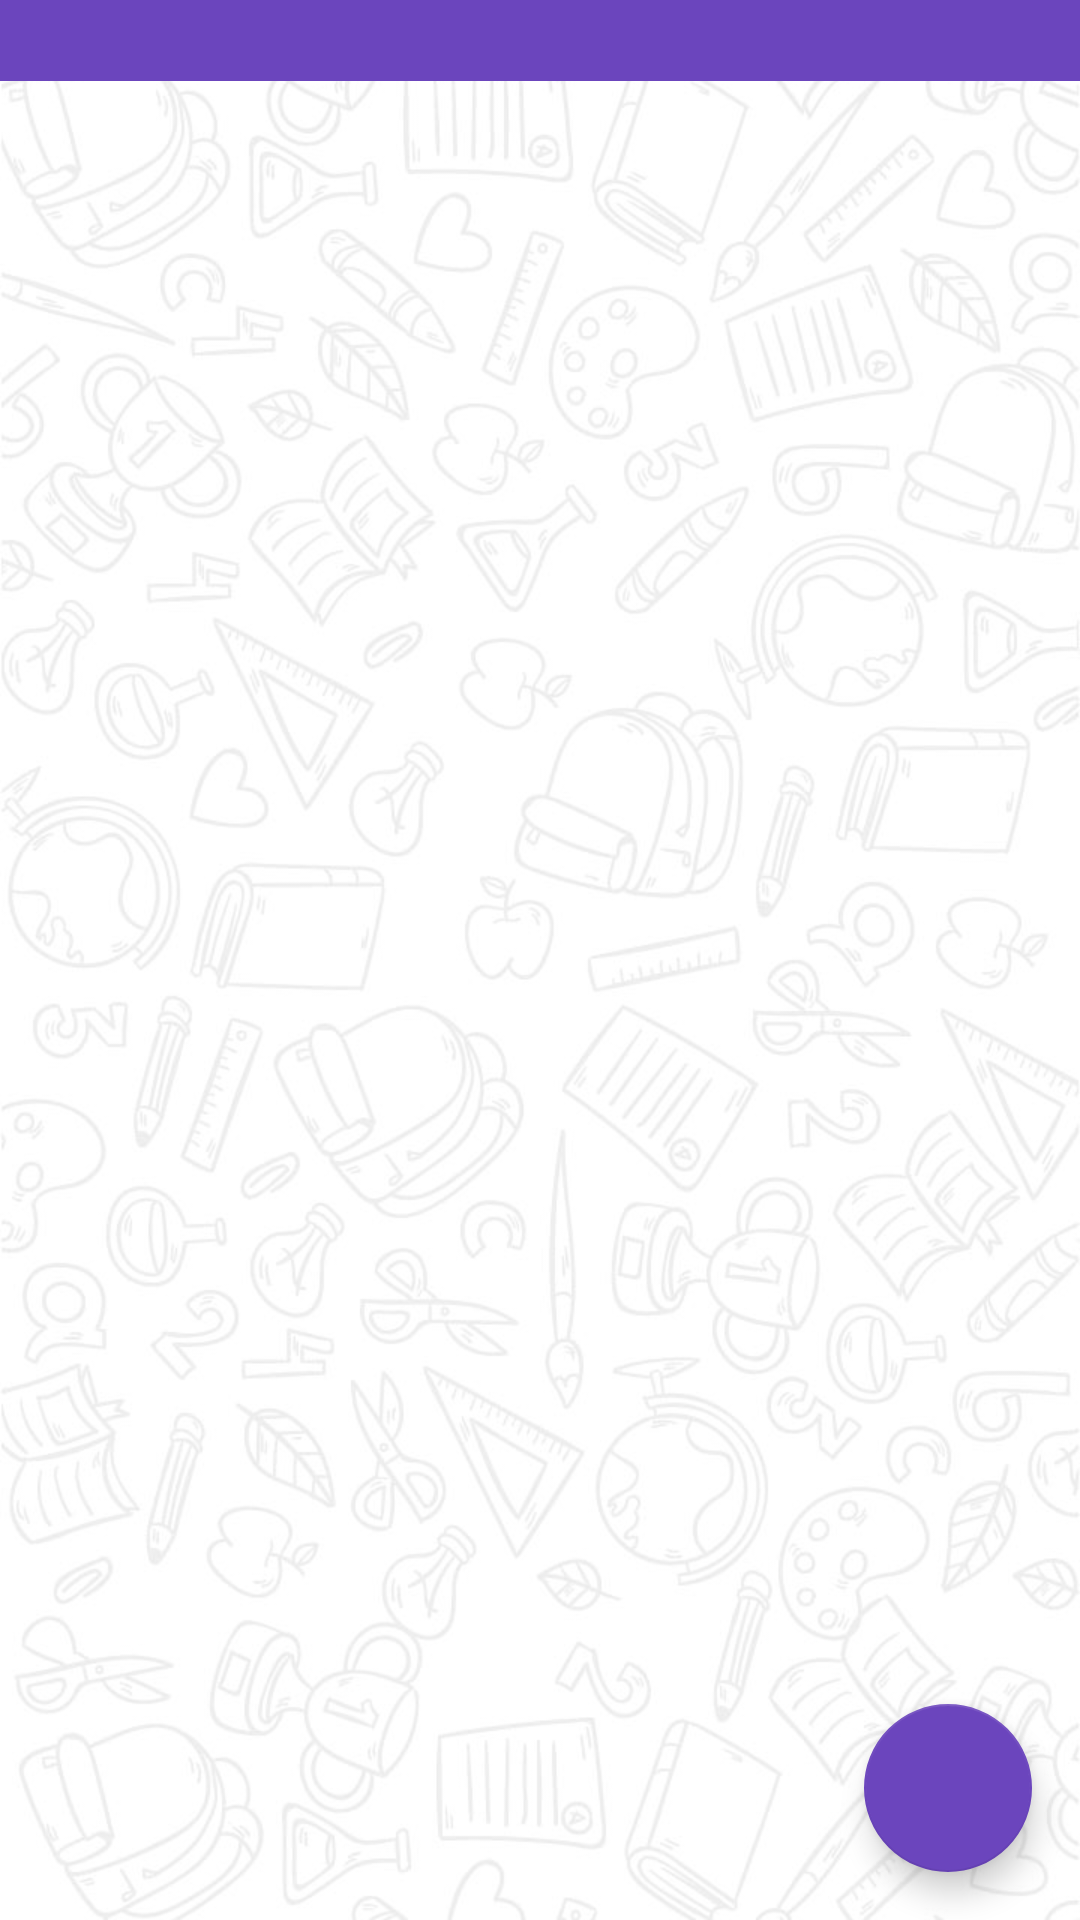

This screen was rendered from an Android layout file. Write that file and the resources it references.
<!-- AndroidManifest.xml: application theme AppTheme -->
<!-- res/layout/common_background_with_fab_layout.xml -->
<?xml version="1.0" encoding="utf-8"?>
<LinearLayout xmlns:android="http://schemas.android.com/apk/res/android"
    android:layout_width="match_parent"
    android:layout_height="match_parent"
    android:orientation="vertical"
    android:background="@drawable/back"
    >

    <TextView
        android:id="@+id/day"
        android:layout_width="match_parent"
        android:layout_height="wrap_content"
        android:layout_gravity="center"
        android:background="@color/colorPrimary"
        android:textAlignment="center"
        android:textColor="@color/text_color"
        android:textSize="20sp" />

    <android.support.design.widget.CoordinatorLayout
        android:layout_width="match_parent"
        android:layout_height="match_parent">

        <android.support.v7.widget.RecyclerView
            android:id="@+id/recyclerView"
            android:layout_width="match_parent"
            android:layout_height="match_parent"
            android:scrollbars="vertical"/>


        <android.support.design.widget.FloatingActionButton
            android:id="@+id/fab"
            android:layout_width="wrap_content"
            android:layout_height="wrap_content"
            android:layout_gravity="end|bottom"
            android:layout_margin="16dp"
            android:src="@drawable/ic_add_white_24dp" />

        <TextView
            android:id="@+id/empty_page_textview_id"
            android:textAlignment="center"
            android:layout_gravity="center"
            android:layout_width="match_parent"
            android:layout_height="wrap_content" />

    </android.support.design.widget.CoordinatorLayout>


</LinearLayout>
<!-- resources referenced by this layout -->
<resources>
  <color name="colorPrimary">#6b45bd</color>
  <color name="text_color">#fff</color>
  <!-- drawable back: jpg bitmap (drawable, 81013 bytes) -->
  <style name="AppTheme" parent="Theme.AppCompat.Light.NoActionBar">
          
          <item name="colorPrimary">@color/colorPrimary</item>
          <item name="colorPrimaryDark">@color/colorPrimaryDark</item>
          <item name="colorAccent">@color/colorAccent</item>
      </style>
  <color name="colorPrimaryDark">#4f28a1</color>
  <color name="colorAccent">#6b45bd</color>
</resources>
